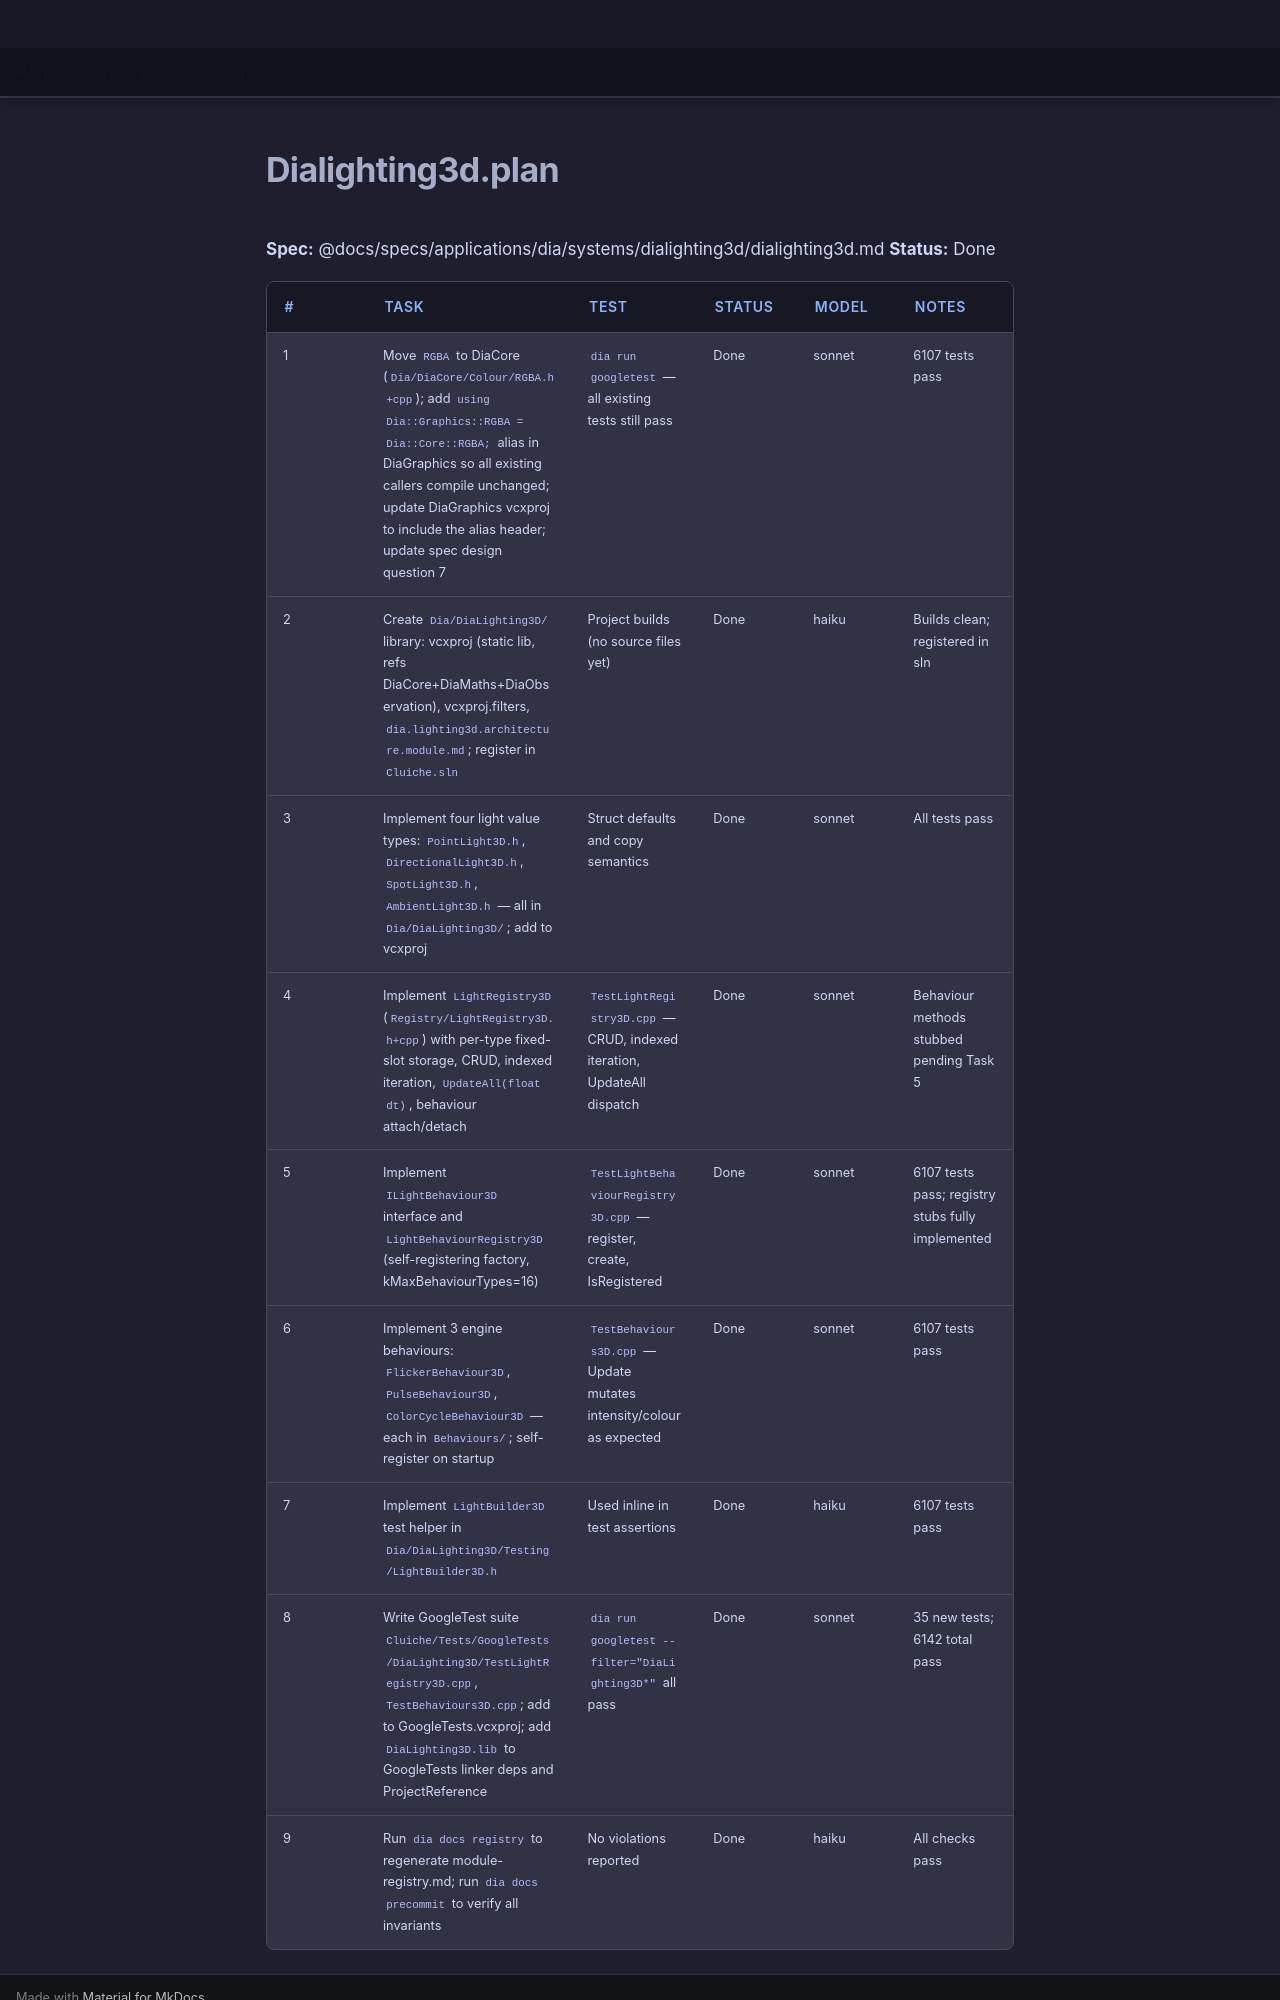

repository: LenihanConor/Cluiche · page: specs/applications/dia/systems/dialighting3d/dialighting3d.plan/index.html · generator: mkdocs

**Spec:** @docs/specs/applications/dia/systems/dialighting3d/dialighting3d.md
**Status:** Done

| # | Task | Test | Status | Model | Notes |
|---|------|------|--------|-------|-------|
| 1 | Move `RGBA` to DiaCore (`Dia/DiaCore/Colour/RGBA.h+cpp`); add `using Dia::Graphics::RGBA = Dia::Core::RGBA;` alias in DiaGraphics so all existing callers compile unchanged; update DiaGraphics vcxproj to include the alias header; update spec design question 7 | `dia run googletest` — all existing tests still pass | Done | sonnet | 6107 tests pass |
| 2 | Create `Dia/DiaLighting3D/` library: vcxproj (static lib, refs DiaCore+DiaMaths+DiaObservation), vcxproj.filters, `dia.lighting3d.architecture.module.md`; register in `Cluiche.sln` | Project builds (no source files yet) | Done | haiku | Builds clean; registered in sln |
| 3 | Implement four light value types: `PointLight3D.h`, `DirectionalLight3D.h`, `SpotLight3D.h`, `AmbientLight3D.h` — all in `Dia/DiaLighting3D/`; add to vcxproj | Struct defaults and copy semantics | Done | sonnet | All tests pass |
| 4 | Implement `LightRegistry3D` (`Registry/LightRegistry3D.h+cpp`) with per-type fixed-slot storage, CRUD, indexed iteration, `UpdateAll(float dt)`, behaviour attach/detach | `TestLightRegistry3D.cpp` — CRUD, indexed iteration, UpdateAll dispatch | Done | sonnet | Behaviour methods stubbed pending Task 5 |
| 5 | Implement `ILightBehaviour3D` interface and `LightBehaviourRegistry3D` (self-registering factory, kMaxBehaviourTypes=16) | `TestLightBehaviourRegistry3D.cpp` — register, create, IsRegistered | Done | sonnet | 6107 tests pass; registry stubs fully implemented |
| 6 | Implement 3 engine behaviours: `FlickerBehaviour3D`, `PulseBehaviour3D`, `ColorCycleBehaviour3D` — each in `Behaviours/`; self-register on startup | `TestBehaviours3D.cpp` — Update mutates intensity/colour as expected | Done | sonnet | 6107 tests pass |
| 7 | Implement `LightBuilder3D` test helper in `Dia/DiaLighting3D/Testing/LightBuilder3D.h` | Used inline in test assertions | Done | haiku | 6107 tests pass |
| 8 | Write GoogleTest suite `Cluiche/Tests/GoogleTests/DiaLighting3D/TestLightRegistry3D.cpp`, `TestBehaviours3D.cpp`; add to GoogleTests.vcxproj; add `DiaLighting3D.lib` to GoogleTests linker deps and ProjectReference | `dia run googletest --filter="DiaLighting3D*"` all pass | Done | sonnet | 35 new tests; 6142 total pass |
| 9 | Run `dia docs registry` to regenerate module-registry.md; run `dia docs precommit` to verify all invariants | No violations reported | Done |
